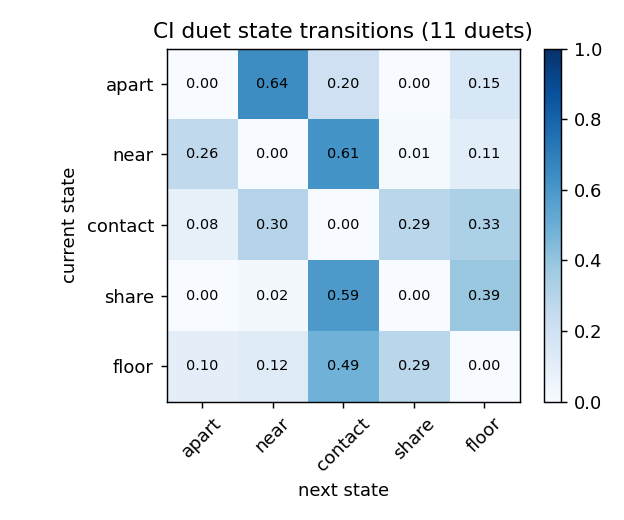

Source data for this figure (header and first rows):
, apart, near, contact, share, floor
apart, 0.0, 0.641, 0.205, 0.0, 0.154
near, 0.263, 0.0, 0.615, 0.013, 0.109
contact, 0.084, 0.297, 0.0, 0.289, 0.33
share, 0.0, 0.023, 0.592, 0.0, 0.385
floor, 0.1, 0.124, 0.488, 0.288, 0.0
